Run: headless pygame with SDL's dummy video driver; simulated clock (each Clock.tick advances the game by its frame time, no real sleeping); random seed 0; keys injected as events and as key.get_pressed() state; no mouse input.
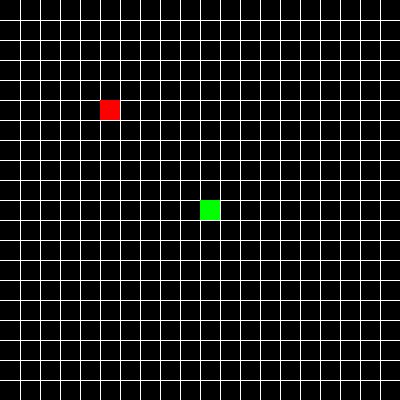
Frame 1 of 4 · flips 1–60 · no input
Frame 2 of 4 · flips 61–180 · tapped SPACE, RETURN · held RIGHT (→), D · screen unchanged from frame 1, image omitted
Frame 3 of 4 · flips 181–300 · held DOWN (↓), S · screen unchanged from frame 2, image omitted
Frame 4 of 4 · flips 301–420 · held LEFT (←), A, UP (↑), W · screen unchanged from frame 3, image omitted

The pygame program that drew these frames:

import pygame  # 1. pygame 선언
from datetime import datetime
from datetime import timedelta
import random

pygame.init()  # 2. pygame 초기화

# 3. pygame에 사용되는 전역변수 선언
WHITE = (255, 255, 255)
RED = (255, 0, 0)
GREEN = (0, 255, 0)

width = 400
height = 400
rows = 20
screen = pygame.display.set_mode((width,height))

done = False
clock = pygame.time.Clock()
last_moved_time = datetime.now()

KEY_DIRECTION = {
    pygame.K_UP: 'N',
    pygame.K_DOWN: 'S',
    pygame.K_LEFT: 'W',
    pygame.K_RIGHT: 'E',
}


def draw_block(screen, color, position):
    block = pygame.Rect((position[0] * rows, position[1] * rows),
                        (rows, rows))
    pygame.draw.rect(screen, color, block)


class Snake:
    def __init__(self):
        self.positions = [(10,10)]  # 초기 뱀의 위치
        self.direction = ''

    def draw(self):
        for position in self.positions:
            draw_block(screen, GREEN, position)

    def move(self):
        head_position = self.positions[0]
        y, x = head_position
        if self.direction == 'W':
            self.positions = [(y - 1, x)] + self.positions[:-1]
        elif self.direction == 'E':
            self.positions = [(y + 1, x)] + self.positions[:-1]
        elif self.direction == 'N':
            self.positions = [(y, x - 1)] + self.positions[:-1]
        elif self.direction == 'S':
            self.positions = [(y, x + 1)] + self.positions[:-1]

    def grow(self):
        tail_position = self.positions[-1]
        x, y = tail_position
        if self.direction == 'N':
            self.positions.append((x, y + 1))
        elif self.direction == 'S':
            self.positions.append((x, y - 1))
        elif self.direction == 'W':
            self.positions.append((x + 1, y))
        elif self.direction == 'E':
            self.positions.append((x - 1, y))


    def reset(self):
            self.positions = [(10,10)]  # 초기 뱀의 위치
            self.direction = 'E'


class Apple:
    def __init__(self, position=(5, 5)):
        self.position = position

    def draw(self):
        draw_block(screen, RED, self.position)


def randomSnack(rows, item):
    positions = item.positions

    while True:
        x = random.randrange(1, rows - 1)
        y = random.randrange(1, rows - 1)
        # 단, 스낵의 위치가 현재 뱀의 몸통이 위치하고 있는 곳은 제외
        if len(list(filter(lambda z: z == (x, y), positions))) > 0:
            continue
        else:
            break

    return (x, y)


#width, rows, window를 매개변수로 받아 그리드 그리기
def drawGrid(w, rows, surface):
    sizeBtwn = w // rows
    screen.fill((0,0,0))
    x = 0
    y = 0
    for l in range(rows):
        x = x + sizeBtwn
        y = y + sizeBtwn
        # 그리드 그리기
        pygame.draw.line(surface, (255, 255, 255), (x, 0), (x, w)) # 세로 줄
        pygame.draw.line(surface, (255, 255, 255), (0, y), (w, y)) # 가로 줄


# 4. pygame 무한루프
def runGame():
    global done, last_moved_time
    # 게임 시작 시, 뱀과 사과를 초기화
    snake = Snake()
    apple = Apple()

    while not done:

        clock.tick(10)

        print(snake.positions)
        for event in pygame.event.get():
            if event.type == pygame.QUIT:
                done = True
            if event.type == pygame.KEYDOWN:
                if event.key in KEY_DIRECTION:
                    snake.direction = KEY_DIRECTION[event.key]

        if timedelta(seconds=0.5) <= datetime.now() - last_moved_time:
            snake.move()

        headPos = snake.positions[0]
        if headPos[0] >= rows or headPos[0] < 0 or headPos[1] >= rows or headPos[1] < 0:
            #현재 스코어 출력
            print("Score:", len(snake.positions))
            #리셋하고 다시 시작
            snake.reset()


        if headPos[0] == apple.position[0] and headPos[1] == apple.position[1]:
            snake.grow()
            # 새로운 과자 생성
            apple = Apple(randomSnack(rows, snake))

        for x in range(len(snake.positions)):
            #뱀이 자기 자신과 닿은 경우 처리
            if snake.positions[x] in list(map(lambda z: z, snake.positions[x + 1:])):
                print("Score:", len(snake.positions))
                snake.reset()
                break

        drawGrid(width, rows, screen)
        snake.draw()
        apple.draw()

        pygame.display.update()


runGame()
pygame.quit()
